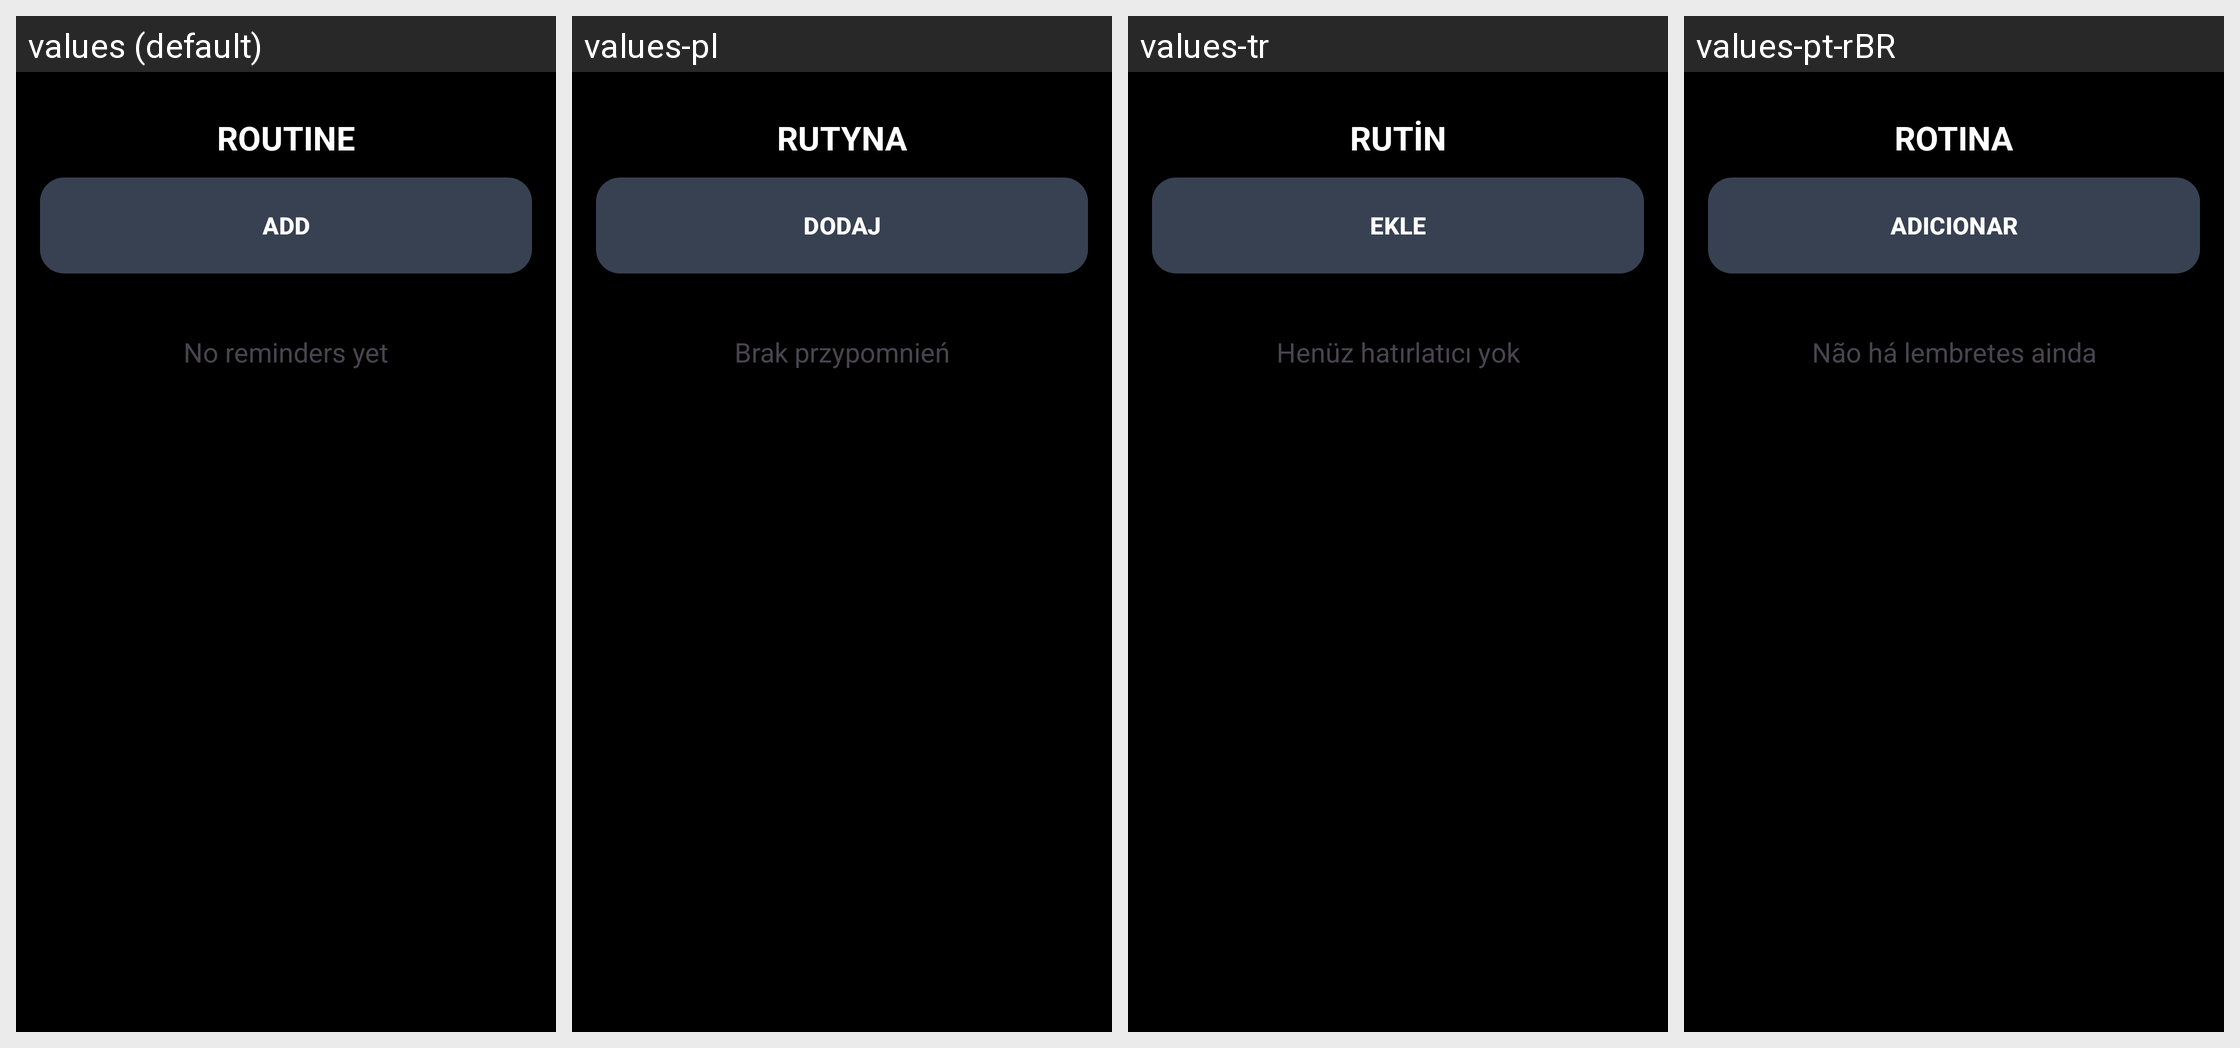

Here is an Android app screen in its default locale and in the app's own translations. Write out the translated-string differences for the strings that appear on this screen.
Android screen res/layout/activity_care.xml rendered under 4 locales, left to right: values (default), values-pl, values-tr, values-pt-rBR. Device: Nexus 5 (rendered at 1080×1920; each locale shown at half size, 540×960, under a caption strip naming it); theme Theme.AllIsOK.
Other locales in the repository, not shown: values-de, values-es, values-fr, values-it, values-ru.
Strings drawn on this screen, with the default value and each locale's value (text and hints the layout hard-codes, and strings that could not be matched under every locale, appear in the picture but are not listed):

home_routine
  values: ROUTINE
  values-pl: RUTYNA
  values-tr: RUTİN
  values-pt-rBR: ROTINA

care_add
  values: ADD
  values-pl: DODAJ
  values-tr: EKLE
  values-pt-rBR: ADICIONAR

care_empty
  values: No reminders yet
  values-pl: Brak przypomnień
  values-tr: Henüz hatırlatıcı yok
  values-pt-rBR: Não há lembretes ainda
